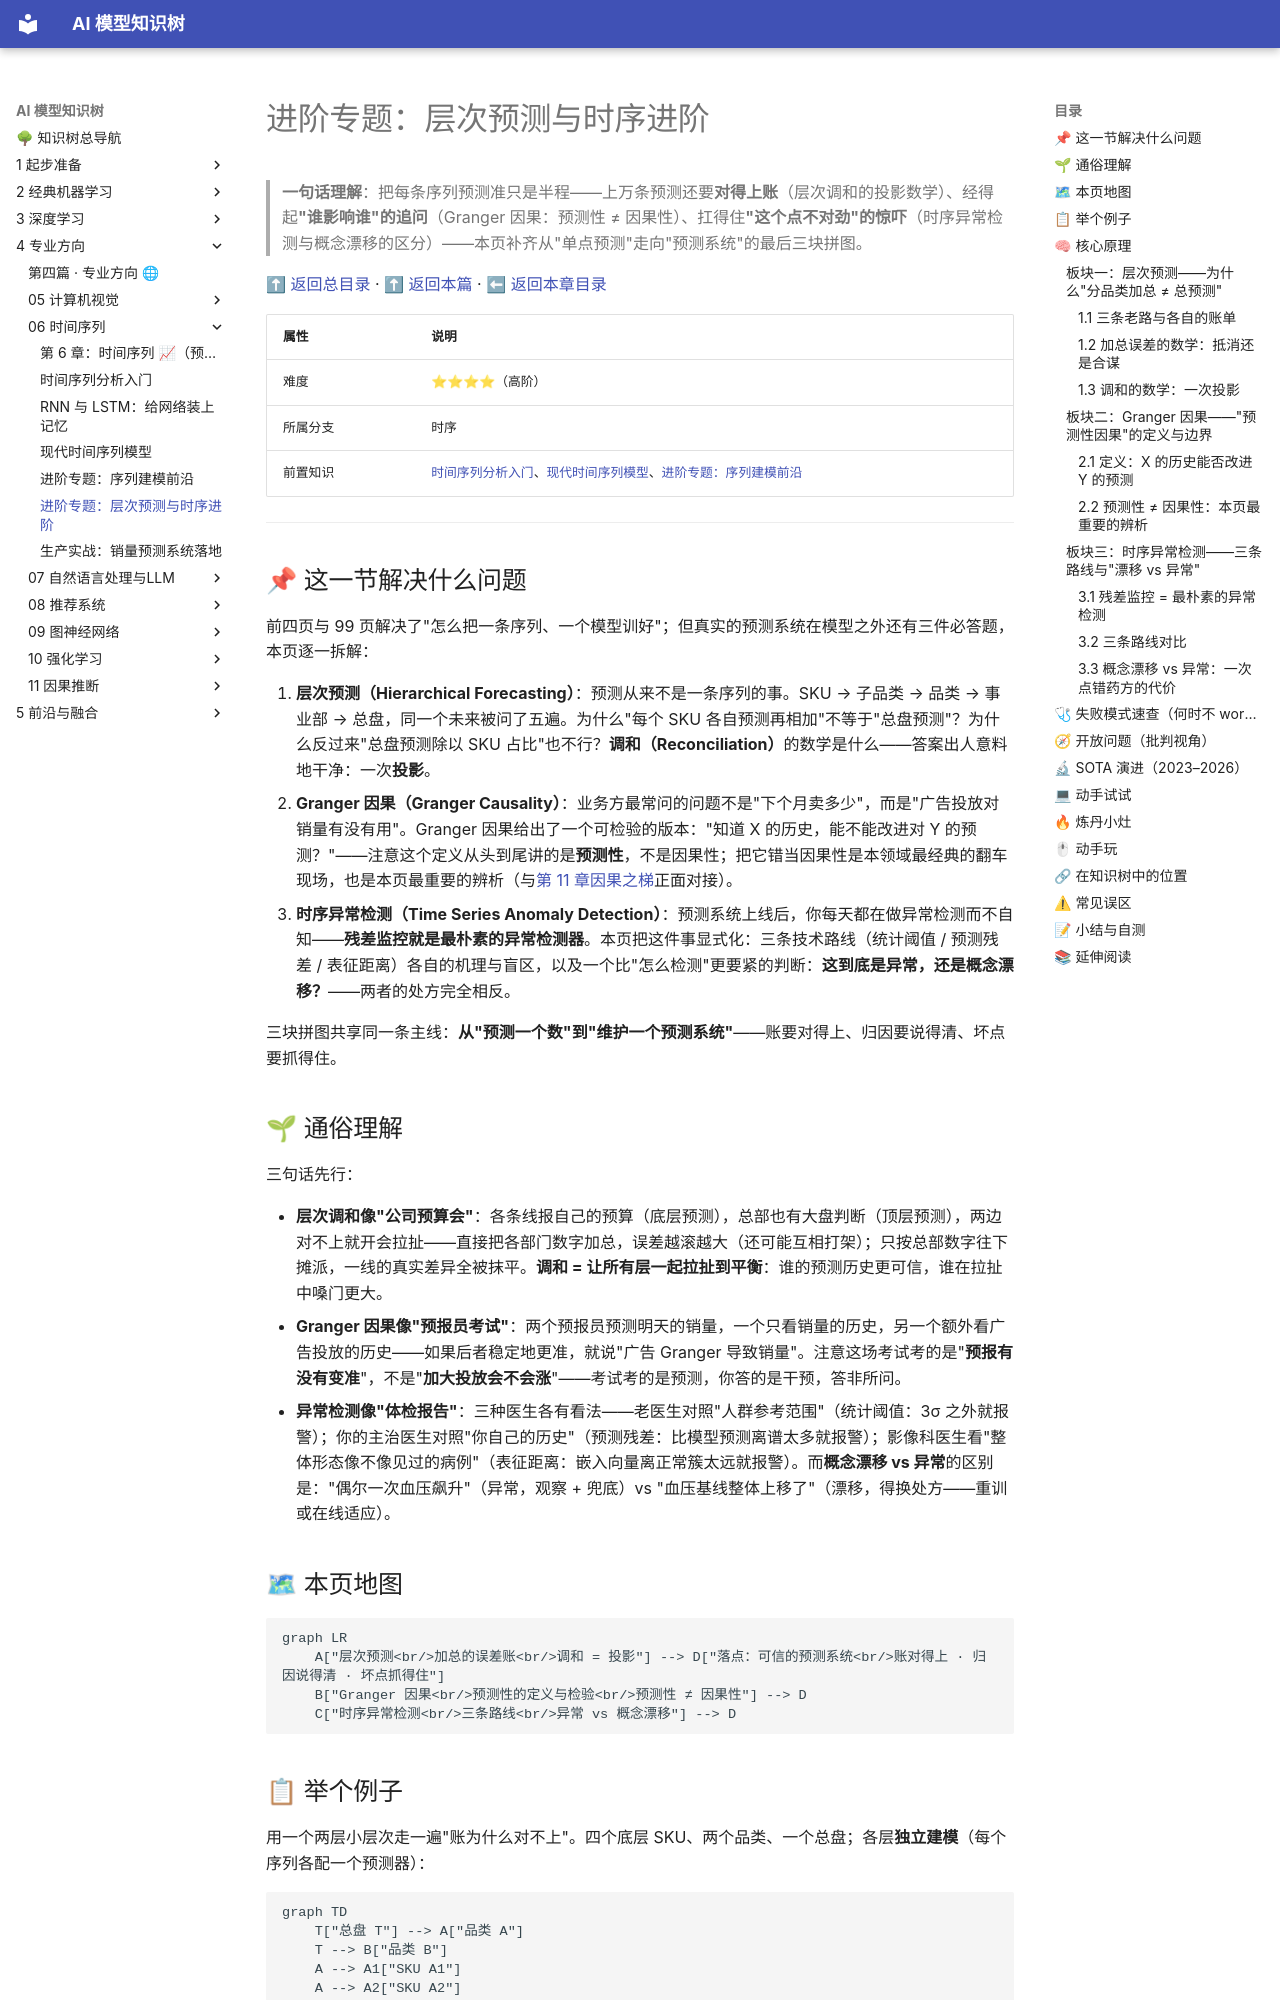

repository: lizhengzhong20-sketch/model_learning · page: 4-专业方向/06-时间序列/05-进阶专题-层次预测与时序进阶/index.html · generator: mkdocs

# 进阶专题：层次预测与时序进阶

> **一句话理解**：把每条序列预测准只是半程——上万条预测还要**对得上账**（层次调和的投影数学）、经得起**"谁影响谁"的追问**（Granger 因果：预测性 ≠ 因果性）、扛得住**"这个点不对劲"的惊吓**（时序异常检测与概念漂移的区分）——本页补齐从"单点预测"走向"预测系统"的最后三块拼图。

[⬆ 返回总目录](../../../README.md) · [⬆ 返回本篇](../README.md) · [⬅ 返回本章目录](./README.md)

| 属性 | 说明 |
|------|------|
| 难度 | ⭐⭐⭐⭐（高阶） |
| 所属分支 | 时序 |
| 前置知识 | [时间序列分析入门](./01-时间序列分析入门.md)、[现代时间序列模型](./03-现代时间序列模型.md)、[进阶专题：序列建模前沿](./04-进阶专题-序列建模前沿.md) |

---

## 📌 这一节解决什么问题

前四页与 99 页解决了"怎么把一条序列、一个模型训好"；但真实的预测系统在模型之外还有三件必答题，本页逐一拆解：

1. **层次预测（Hierarchical Forecasting）**：预测从来不是一条序列的事。SKU → 子品类 → 品类 → 事业部 → 总盘，同一个未来被问了五遍。为什么"每个 SKU 各自预测再相加"不等于"总盘预测"？为什么反过来"总盘预测除以 SKU 占比"也不行？**调和（Reconciliation）**的数学是什么——答案出人意料地干净：一次**投影**。
2. **Granger 因果（Granger Causality）**：业务方最常问的问题不是"下个月卖多少"，而是"广告投放对销量有没有用"。Granger 因果给出了一个可检验的版本："知道 X 的历史，能不能改进对 Y 的预测？"——注意这个定义从头到尾讲的是**预测性**，不是因果性；把它错当因果性是本领域最经典的翻车现场，也是本页最重要的辨析（与[第 11 章因果之梯](../11-因果推断/01-相关不等于因果.md)正面对接）。
3. **时序异常检测（Time Series Anomaly Detection）**：预测系统上线后，你每天都在做异常检测而不自知——**残差监控就是最朴素的异常检测器**。本页把这件事显式化：三条技术路线（统计阈值 / 预测残差 / 表征距离）各自的机理与盲区，以及一个比"怎么检测"更要紧的判断：**这到底是异常，还是概念漂移？**——两者的处方完全相反。

三块拼图共享同一条主线：**从"预测一个数"到"维护一个预测系统"**——账要对得上、归因要说得清、坏点要抓得住。

## 🌱 通俗理解

三句话先行：

- **层次调和像"公司预算会"**：各条线报自己的预算（底层预测），总部也有大盘判断（顶层预测），两边对不上就开会拉扯——直接把各部门数字加总，误差越滚越大（还可能互相打架）；只按总部数字往下摊派，一线的真实差异全被抹平。**调和 = 让所有层一起拉扯到平衡**：谁的预测历史更可信，谁在拉扯中嗓门更大。
- **Granger 因果像"预报员考试"**：两个预报员预测明天的销量，一个只看销量的历史，另一个额外看广告投放的历史——如果后者稳定地更准，就说"广告 Granger 导致销量"。注意这场考试考的是"**预报有没有变准**"，不是"**加大投放会不会涨**"——考试考的是预测，你答的是干预，答非所问。
- **异常检测像"体检报告"**：三种医生各有看法——老医生对照"人群参考范围"（统计阈值：3σ 之外就报警）；你的主治医生对照"你自己的历史"（预测残差：比模型预测离谱太多就报警）；影像科医生看"整体形态像不像见过的病例"（表征距离：嵌入向量离正常簇太远就报警）。而**概念漂移 vs 异常**的区别是："偶尔一次血压飙升"（异常，观察 + 兜底）vs "血压基线整体上移了"（漂移，得换处方——重训或在线适应）。

## 🗺 本页地图

```mermaid
graph LR
    A["层次预测<br/>加总的误差账<br/>调和 = 投影"] --> D["落点：可信的预测系统<br/>账对得上 · 归因说得清 · 坏点抓得住"]
    B["Granger 因果<br/>预测性的定义与检验<br/>预测性 ≠ 因果性"] --> D
    C["时序异常检测<br/>三条路线<br/>异常 vs 概念漂移"] --> D
```

## 📋 举个例子

用一个两层小层次走一遍"账为什么对不上"。四个底层 SKU、两个品类、一个总盘；各层**独立建模**（每个序列各配一个预测器）：

```mermaid
graph TD
    T["总盘 T"] --> A["品类 A"]
    T --> B["品类 B"]
    A --> A1["SKU A1"]
    A --> A2["SKU A2"]
    B --> B1["SKU B1"]
    B --> B2["SKU B2"]
```

| 层级 | 真值 | 各自独立预测 | 误差 |
|------|------|--------------|------|
| SKU A1 | 10 | 12 | +2 |
| SKU A2 | 6 | 5 | −1 |
| SKU B1 | 8 | 7 | −1 |
| SKU B2 | 2 | 3 | +1 |
| 品类 A（直接建模） | 16 | 16.5 | +0.5 |
| 品类 B（直接建模） | 10 | 9.0 | −1.0 |
| 总盘 T（直接建模） | 26 | 26.4 | +0.4 |

读三件事：

1. **账对不上**：自底向上加总，品类 A = 12 + 5 = 17，但品类 A 自己的模型说 16.5；总盘 = 27，总盘模型说 26.4——七个预测给出三套互相矛盾的账（17 vs 16.5；10 vs 9.0；27 vs 26.4）；
2. **底层误差不等于顶层误差**：四个 SKU 的误差 (+2, −1, −1, +1) 加总只净剩 +1（独立误差部分抵消）；但若大促周四个误差**同向**（都是 +30% 那种），加总就是全须全尾的 +30%——误差是抵消还是合谋，取决于误差之间的**相关性**，这是板块一的数学主菜；
3. **调和的结果**：把这 7 个预测一起"拉扯到账能对上"（板块一给出投影公式），结果是 [11.89, 4.89, 6.72, 2.72, **16.78**, **9.45**, **26.23**]——每层都被小幅修正，且 11.89 + 4.72……严格等于 16.78、9.45、26.23 逐级吻合（动手试试环节用 10 行 numpy 复算）。注意品类 A 的误差从 +0.5 变成了 +0.78——**调和不保证每层都变好，它保证的是整体最优与全局一致**。

## 🧠 核心原理

### 板块一：层次预测——为什么"分品类加总 ≠ 总预测"
